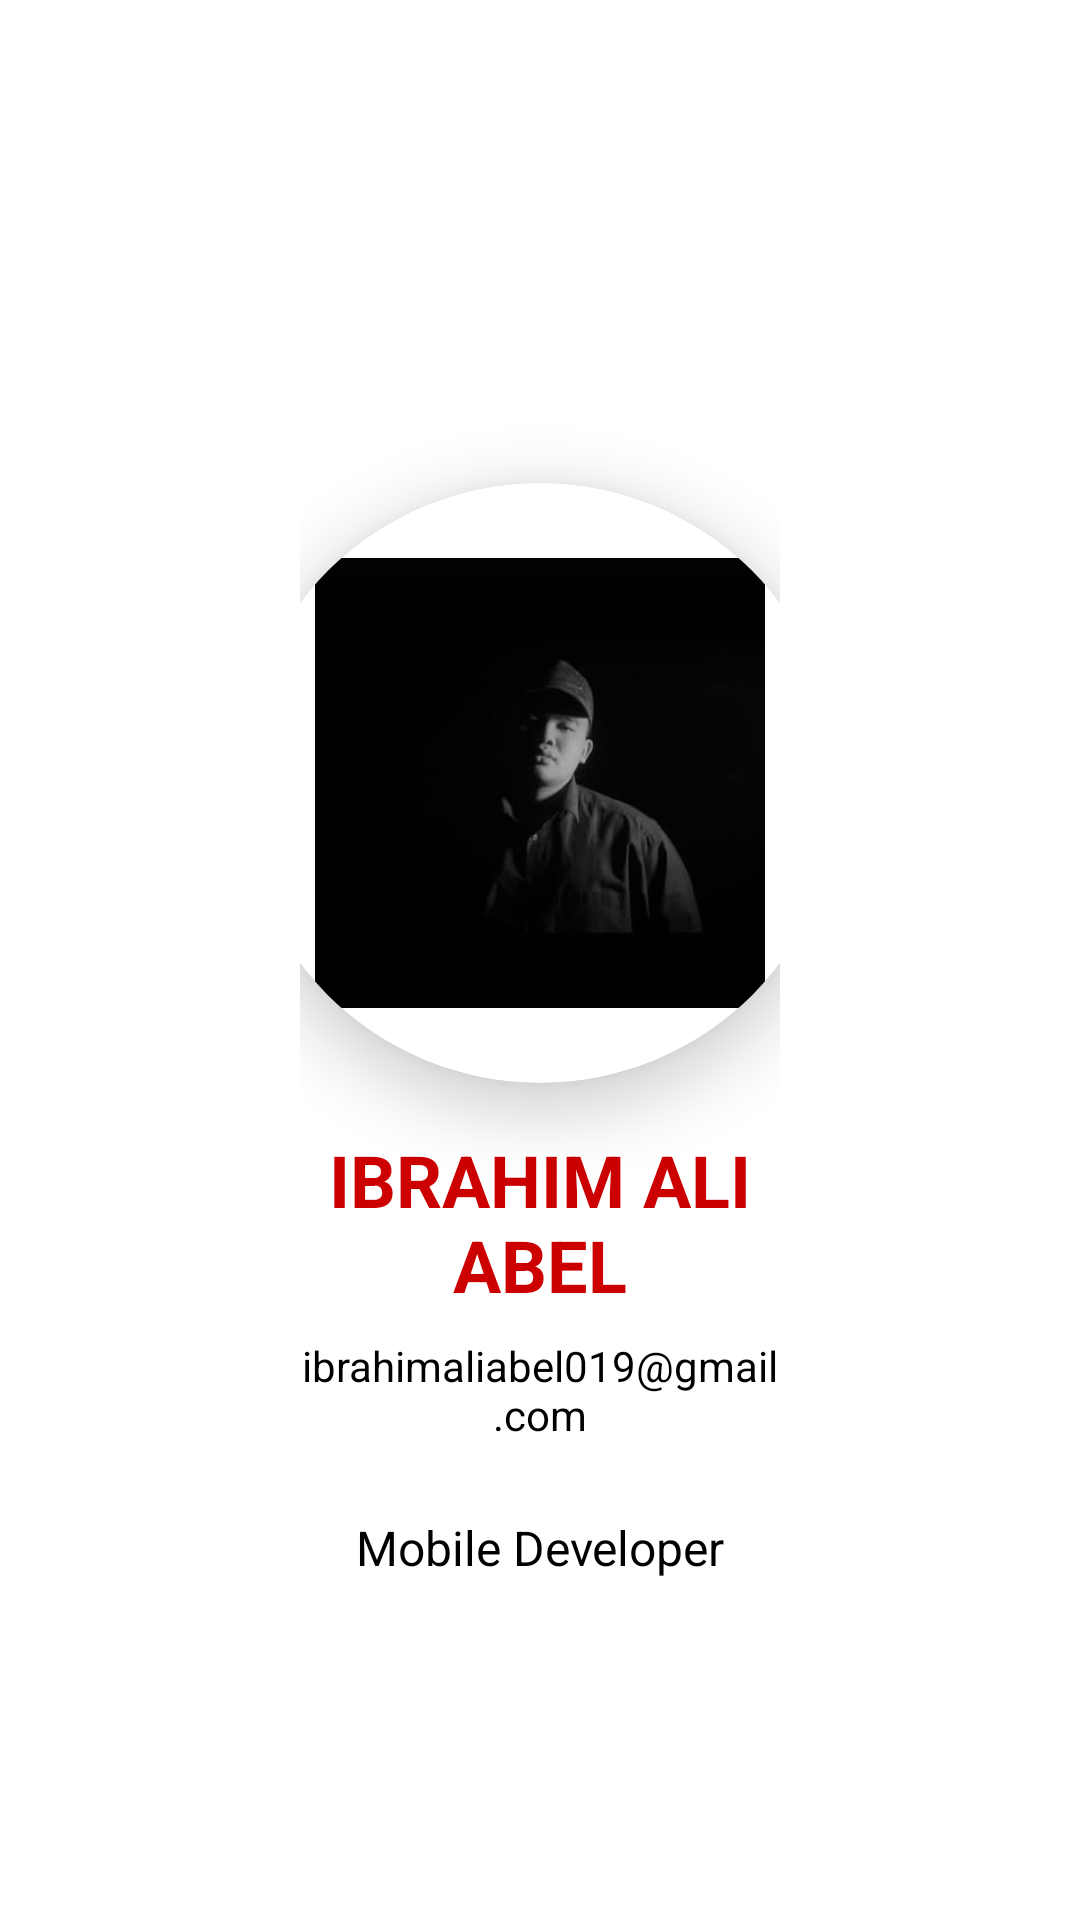

Layout XML and referenced resources for this Android screen:
<!-- AndroidManifest.xml: application theme AppTheme -->
<!-- res/layout/activity_about.xml -->
<?xml version="1.0" encoding="utf-8"?>
<ScrollView xmlns:android="http://schemas.android.com/apk/res/android"
    android:layout_width="match_parent"
    android:layout_height="match_parent"
    xmlns:app="http://schemas.android.com/apk/res-auto"
    android:orientation="vertical"
    android:padding="100dp">
    
    <LinearLayout
        android:layout_width="match_parent"
        android:layout_height="wrap_content"
        android:orientation="vertical"
        android:gravity="center"
        android:layout_gravity="center"
        android:background="@color/snow_white"
        android:paddingTop="24dp">

    <androidx.cardview.widget.CardView
        android:layout_width="200dp"
        android:layout_height="200dp"
        android:layout_gravity="center"
        android:elevation="8dp"
        app:cardCornerRadius="100dp"
        app:cardElevation="12dp"
        android:layout_marginTop="24dp"
        android:background="@drawable/background_circular">

    <ImageView
        android:id="@+id/img_profile"
        android:layout_width="150dp"
        android:layout_height="150dp"
        android:layout_gravity="center"
        android:scaleType="centerCrop"
        android:src="@drawable/abel" />
    </androidx.cardview.widget.CardView>

    <TextView
        android:id="@+id/tv_item_name"
        android:layout_width="wrap_content"
        android:layout_height="wrap_content"
        android:layout_marginTop="16dp"
        android:text="@string/ibrahim_ali_abel"
        android:textSize="24sp"
        android:textStyle="bold"
        android:textColor="@android:color/holo_red_dark"
        android:gravity="center"/>

    <TextView
        android:id="@+id/tv_item_email"
        android:layout_width="wrap_content"
        android:layout_height="wrap_content"
        android:text="@string/ibrahimaliabel019_gmail_com"
        android:textSize="14sp"
        android:textColor="@android:color/black"
        android:layout_marginTop="8dp"
        android:gravity="center"/>
        <TextView
            android:id="@+id/tv_additional_info"
            android:layout_width="match_parent"
            android:layout_height="wrap_content"
            android:layout_marginTop="24dp"
            android:text="@string/additional_info"
            android:textSize="16sp"
            android:gravity="center"
            android:textColor="@color/black"/>

    </LinearLayout>

</ScrollView>
<!-- resources referenced by this layout -->
<resources>
  <color name="black">#FF000000</color>
  <color name="snow_white">#FFFFFF</color>
  <!-- drawable abel: jpg bitmap (drawable, 6127 bytes) -->
  <!-- drawable background_circular (drawable) -->
  <?xml version="1.0" encoding="utf-8"?>
  <shape xmlns:android="http://schemas.android.com/apk/res/android">
      <solid android:color="#C8102E"/> 
      <corners android:radius="100dp"/> 
  </shape>
  <string name="additional_info">Mobile Developer</string>
  <string name="ibrahim_ali_abel">IBRAHIM ALI ABEL</string>
  <string name="ibrahimaliabel019_gmail_com">ibrahimaliabel019@gmail.com</string>
  <style name="AppTheme" parent="Theme.AppCompat.Light.DarkActionBar">
          <item name="colorPrimary">#C8102E</item> 
          <item name="colorPrimaryDark">#9A2A27</item> 
          <item name="colorAccent">#F1F1F1</item> 
          <item name="android:windowBackground">@android:color/white</item>
          <item name="android:textColorPrimary">@android:color/white</item> 
          <item name="android:actionBarItemBackground">@android:color/transparent</item> 
      </style>
</resources>
